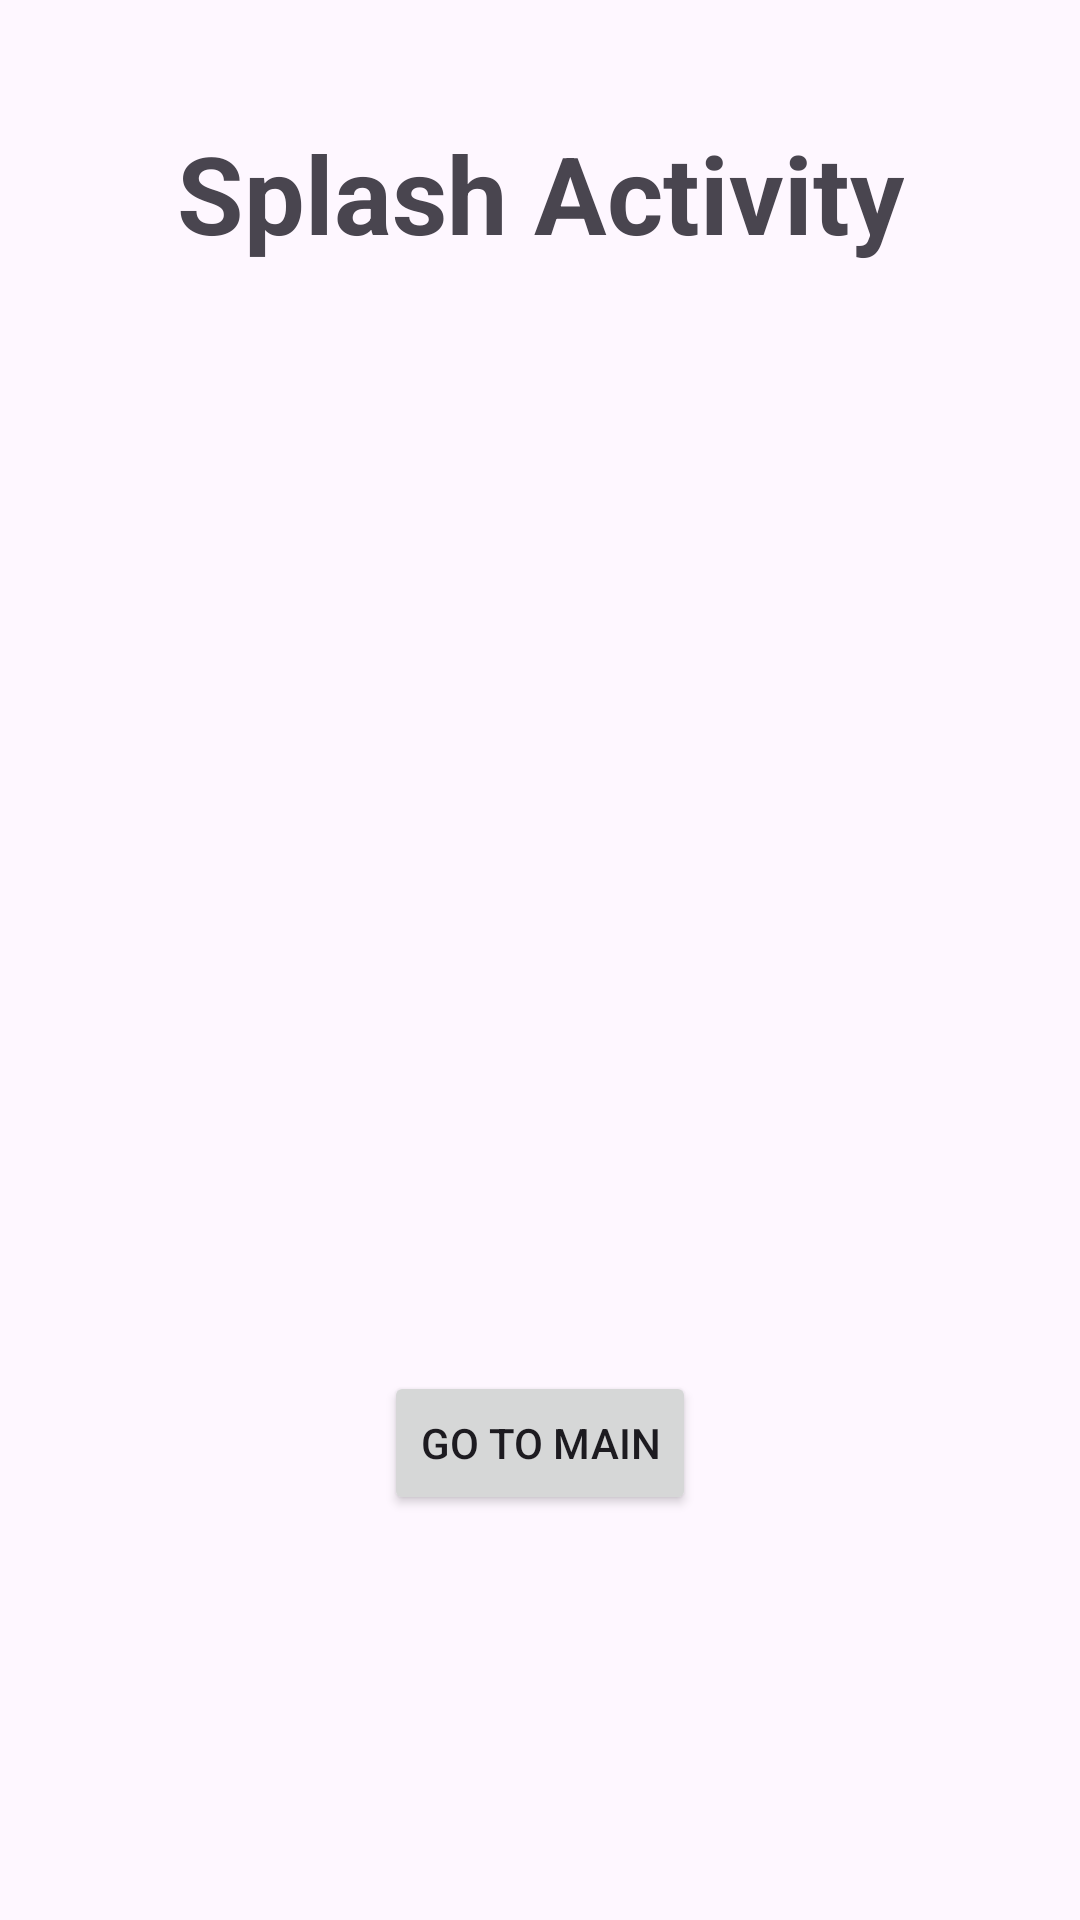

Reconstruct the res/layout file that produces this screen, plus the resources it refers to.
<!-- AndroidManifest.xml: application theme Theme.Admob_android -->
<!-- res/layout/activity_splash.xml -->
<?xml version="1.0" encoding="utf-8"?>
<androidx.constraintlayout.widget.ConstraintLayout xmlns:android="http://schemas.android.com/apk/res/android"
    xmlns:app="http://schemas.android.com/apk/res-auto"
    xmlns:tools="http://schemas.android.com/tools"
    android:id="@+id/main"
    android:layout_width="match_parent"
    android:layout_height="match_parent"
    tools:context=".activity.SplashActivity">

    <TextView
        android:id="@+id/tv_splash_text"
        android:layout_width="wrap_content"
        android:layout_height="wrap_content"
        android:layout_marginTop="40dp"
        android:text="@string/splash_activity"
        android:textSize="36sp"
        android:textStyle="bold"
        app:layout_constraintEnd_toEndOf="parent"
        app:layout_constraintStart_toStartOf="parent"
        app:layout_constraintTop_toTopOf="parent" />

    <ImageView
        android:id="@+id/iv_logo"
        android:layout_width="250dp"
        android:layout_height="250dp"
        android:contentDescription="@string/image"
        android:src="@drawable/download"
        app:layout_constraintBottom_toBottomOf="parent"
        app:layout_constraintEnd_toEndOf="parent"
        app:layout_constraintStart_toStartOf="parent"
        app:layout_constraintTop_toTopOf="parent" />

    <Button
        android:id="@+id/btn_next"
        android:layout_width="wrap_content"
        android:layout_height="wrap_content"
        android:layout_marginTop="12dp"
        android:text="@string/go_to_main"
        app:layout_constraintEnd_toEndOf="parent"
        app:layout_constraintStart_toStartOf="parent"
        app:layout_constraintTop_toBottomOf="@id/iv_logo" />

</androidx.constraintlayout.widget.ConstraintLayout>
<!-- resources referenced by this layout -->
<resources>
  <string name="go_to_main">Go to Main</string>
  <string name="image">image</string>
  <string name="splash_activity">Splash Activity</string>
  <style name="Theme.Admob_android" parent="Base.Theme.Admob_android" />
  <style name="Base.Theme.Admob_android" parent="Theme.Material3.DayNight.NoActionBar">
          
          
      </style>
</resources>
